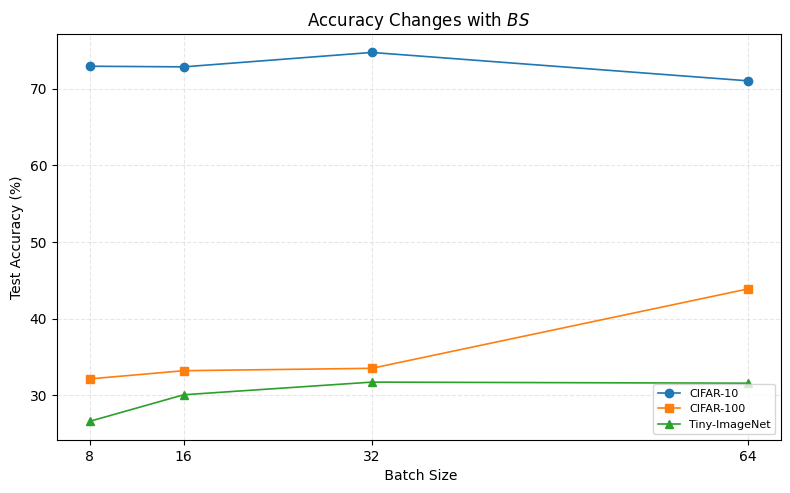

Recreate this plot in Python.
import matplotlib.pyplot as plt
import numpy as np

# 1. 数据
participate_rate = [8,16,32,64]
cifar10_acc   = [72.92, 72.84, 74.72, 71.02]
cifar100_acc  = [32.13, 33.2, 33.51, 43.86]
tiny_acc      = [26.6, 30.06, 31.71, 31.57]

# 2. 移除Times New Roman，使用系统默认字体，消除字体警告
plt.rcParams['font.sans-serif'] = ['DejaVu Sans']
plt.rcParams['axes.unicode_minus'] = False  # 负号正常显示

plt.figure(figsize=(8, 5), dpi=150)

# 绘图
plt.plot(participate_rate, cifar10_acc,  marker='o', linewidth=1.2, label='CIFAR-10')
plt.plot(participate_rate, cifar100_acc, marker='s', linewidth=1.2, label='CIFAR-100')
plt.plot(participate_rate, tiny_acc,     marker='^', linewidth=1.2, label='Tiny-ImageNet')

# 坐标轴
plt.xlabel(' Batch Size')
plt.ylabel('Test Accuracy (%)')
plt.xticks(participate_rate)
plt.legend(loc='best', fontsize=8)
plt.grid(alpha=0.3, linestyle='--')

# 修复：$lpha → \alpha
plt.title('Accuracy Changes with $BS$')

plt.tight_layout()
plt.savefig('本地批次分析.pdf', bbox_inches='tight')
plt.show()
